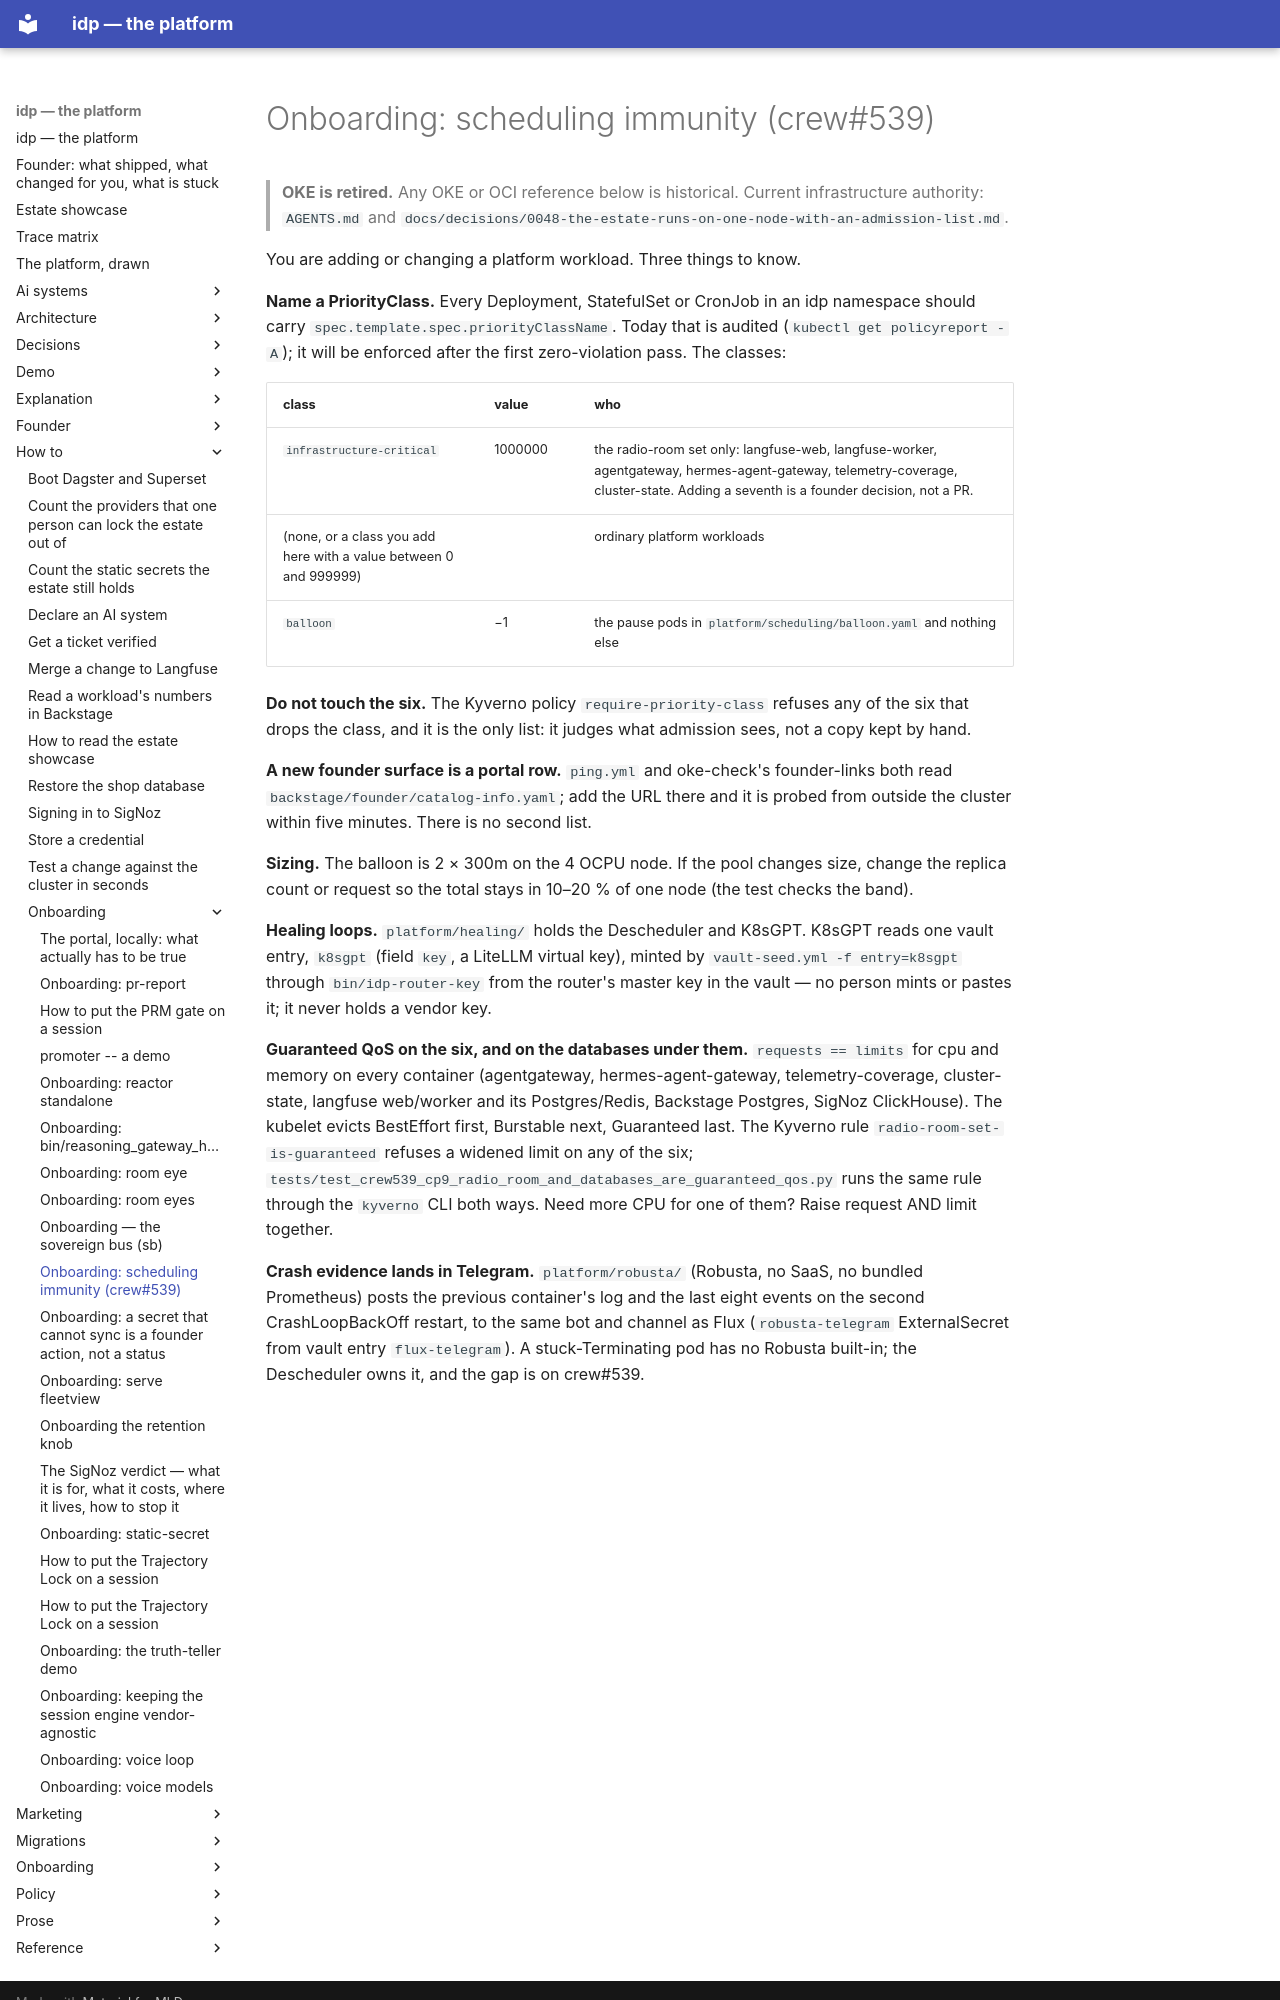

repository: chidionyema/idp · page: how-to/onboarding/scheduling-immunity/index.html · generator: mkdocs

# Onboarding: scheduling immunity (crew#539)

> **OKE is retired.** Any OKE or OCI reference below is historical. Current infrastructure authority: `AGENTS.md` and `docs/decisions/0048-the-estate-runs-on-one-node-with-an-admission-list.md`.

You are adding or changing a platform workload. Three things to know.

**Name a PriorityClass.** Every Deployment, StatefulSet or CronJob in an idp namespace should carry
`spec.template.spec.priorityClassName`. Today that is audited (`kubectl get policyreport -A`); it
will be enforced after the first zero-violation pass. The classes:

| class | value | who |
|---|---|---|
| `infrastructure-critical` | 1000000 | the radio-room set only: langfuse-web, langfuse-worker, agentgateway, hermes-agent-gateway, telemetry-coverage, cluster-state. Adding a seventh is a founder decision, not a PR. |
| (none, or a class you add here with a value between 0 and 999999) | | ordinary platform workloads |
| `balloon` | −1 | the pause pods in `platform/scheduling/balloon.yaml` and nothing else |

**Do not touch the six.** The Kyverno policy `require-priority-class` refuses any of the six that
drops the class, and it is the only list: it judges what admission sees, not a copy kept by hand.

**A new founder surface is a portal row.** `ping.yml` and oke-check's founder-links both read
`backstage/founder/catalog-info.yaml`; add the URL there and it is probed from outside the
cluster within five minutes. There is no second list.

**Sizing.** The balloon is 2 × 300m on the 4 OCPU node. If the pool changes size, change the
replica count or request so the total stays in 10–20 % of one node (the test checks the band).

**Healing loops.** `platform/healing/` holds the Descheduler and K8sGPT. K8sGPT reads one vault
entry, `k8sgpt` (field `key`, a LiteLLM virtual key), minted by `vault-seed.yml -f entry=k8sgpt`
through `bin/idp-router-key` from the router's master key in the vault — no person mints or pastes
it; it never holds a vendor key.

**Guaranteed QoS on the six, and on the databases under them.** `requests == limits` for cpu and
memory on every container (agentgateway, hermes-agent-gateway, telemetry-coverage, cluster-state,
langfuse web/worker and its Postgres/Redis, Backstage Postgres, SigNoz ClickHouse). The kubelet
evicts BestEffort first, Burstable next, Guaranteed last. The Kyverno rule
`radio-room-set-is-guaranteed` refuses a widened limit on any of the six;
`tests/test_crew539_cp9_radio_room_and_databases_are_guaranteed_qos.py` runs the same rule through
the `kyverno` CLI both ways. Need more CPU for one of them? Raise request AND limit together.
